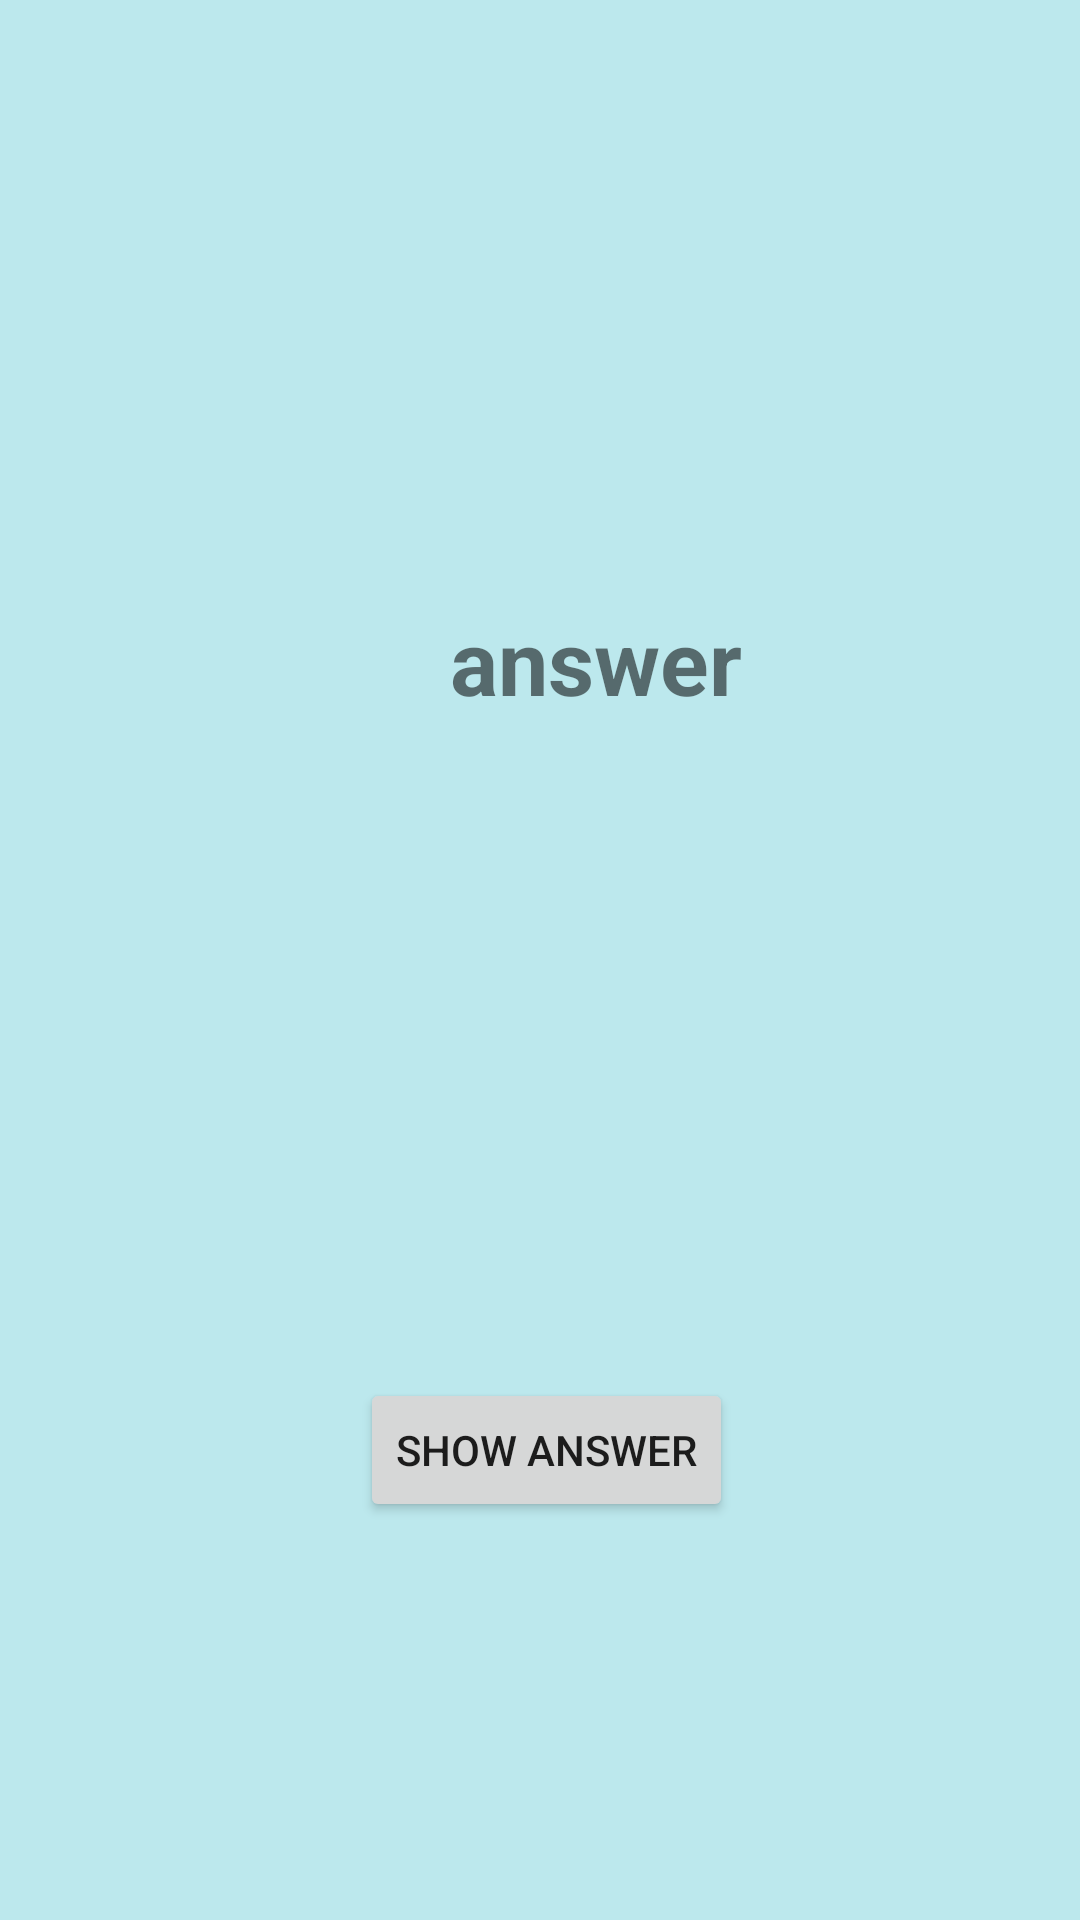

Produce the Android XML layout that renders to this screen, including the resource entries it uses.
<!-- AndroidManifest.xml: application theme Theme.Quizetrue_fale -->
<!-- res/layout/activity_cheat.xml -->
<?xml version="1.0" encoding="utf-8"?>
<LinearLayout
    xmlns:android="http://schemas.android.com/apk/res/android"
    xmlns:tools="http://schemas.android.com/tools"
    android:background="@color/background"
    android:layout_width="match_parent"
    android:layout_height="match_parent"
    android:orientation="vertical"
    tools:context=".MainActivity">



    <TextView
        android:id="@+id/Cheat_questi"
        android:text="answer"
        android:textSize="30dp"
        android:textStyle="bold"
        android:textAllCaps="false"
        android:layout_marginTop="200dp"
        android:layout_marginStart="150dp"
        android:layout_width="wrap_content"
        android:layout_height="wrap_content"/>


    <TextView

        android:id="@+id/answer"
        android:layout_marginStart="170dp"
        android:layout_marginTop="100dp"
        android:text=""
        android:layout_width="wrap_content"
        android:layout_height="wrap_content"/>




    <Button
        android:id="@+id/showAnswer_button"
        android:layout_width="wrap_content"
        android:layout_height="wrap_content"
        android:layout_marginStart="120dp"
        android:layout_marginTop="100dp"
        android:text="show answer" />


</LinearLayout>
<!-- resources referenced by this layout -->
<resources>
  <color name="background">#BCE8ED</color>
  <style name="Theme.Quizetrue_fale" parent="Theme.MaterialComponents.DayNight.DarkActionBar">
          
          <item name="colorPrimary">@color/purple_500</item>
          <item name="colorPrimaryVariant">@color/purple_700</item>
          <item name="colorOnPrimary">@color/white</item>
          
          <item name="colorSecondary">@color/teal_200</item>
          <item name="colorSecondaryVariant">@color/teal_700</item>
          <item name="colorOnSecondary">@color/black</item>
          
          <item name="android:statusBarColor" tools:targetApi="l">?attr/colorPrimaryVariant</item>
          
      </style>
  <color name="purple_500">#FF6200EE</color>
  <color name="purple_700">#FF3700B3</color>
  <color name="white">#FFFFFFFF</color>
  <color name="teal_200">#FF03DAC5</color>
  <color name="teal_700">#FF018786</color>
  <color name="black">#FF000000</color>
</resources>
